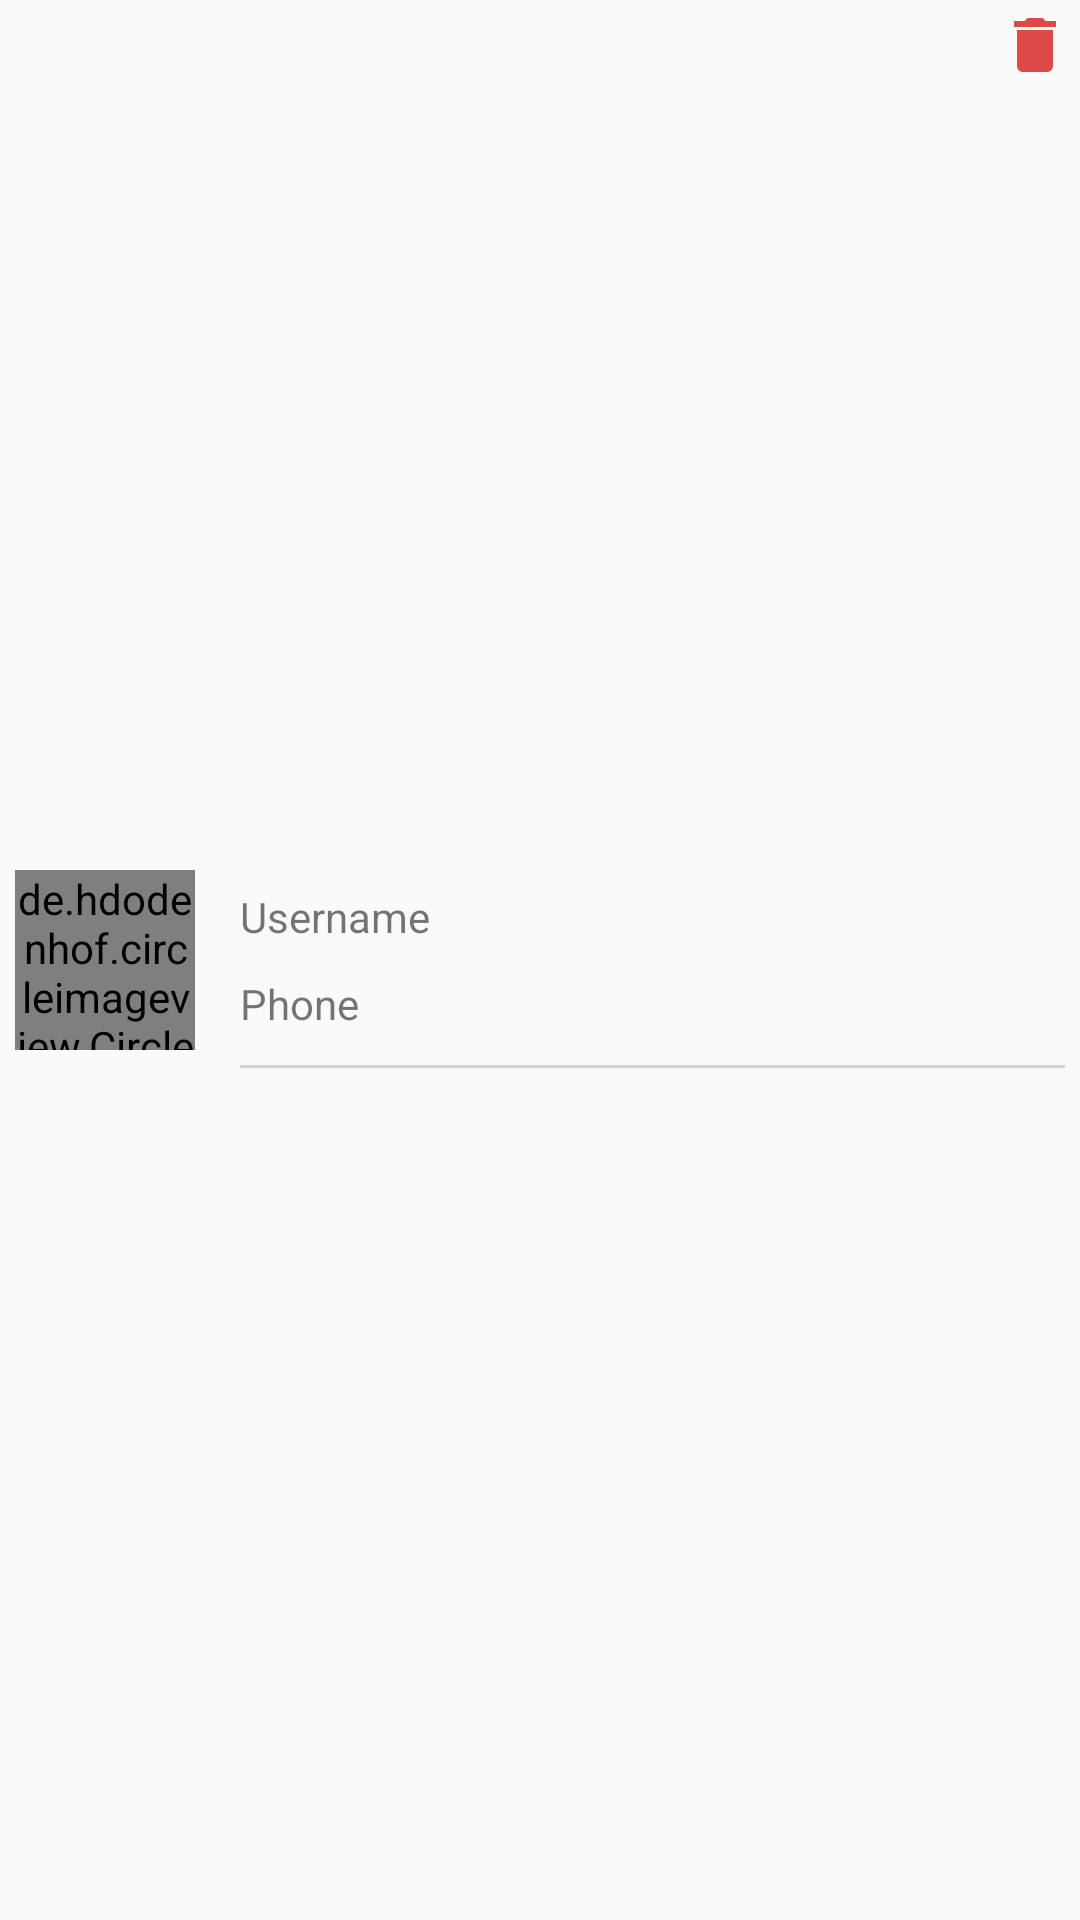

The Android layout XML behind this screen, and the referenced resources:
<!-- AndroidManifest.xml: application theme AppTheme -->
<!-- res/layout/recyclerview_manage_user.xml -->
<RelativeLayout
    xmlns:android="http://schemas.android.com/apk/res/android"
    xmlns:app="http://schemas.android.com/apk/res-auto"
    android:layout_width="match_parent"
    android:layout_height="wrap_content"
    android:clickable="true"
    android:focusable="true"
    android:foreground="?attr/selectableItemBackground">

    <de.hdodenhof.circleimageview.CircleImageView
        android:id="@+id/userImage"
        android:layout_width="60dp"
        android:layout_height="60dp"
        android:scaleType="centerCrop"
        android:layout_centerVertical="true"
        android:layout_margin="5dp"
        android:background="@drawable/profile_icon"
        app:civ_border_width="1dp"
        app:civ_border_color="@color/white_dim"/>

    <LinearLayout
        android:id="@+id/layout"
        android:layout_width="wrap_content"
        android:layout_height="wrap_content"
        android:orientation="vertical"
        android:layout_toEndOf="@+id/userImage"
        android:layout_centerVertical="true"
        android:layout_marginStart="5dp">

        <TextView
            android:id="@+id/userName"
            android:layout_width="wrap_content"
            android:layout_height="wrap_content"
            android:layout_margin="5dp"
            app:fontFamily="@font/lato"
            android:text="@string/hint_username"
            android:textSize="14sp" />

        <TextView
            android:id="@+id/userPhone"
            android:layout_width="wrap_content"
            android:layout_height="wrap_content"
            android:layout_margin="5dp"
            app:fontFamily="@font/lato"
            android:text="@string/hint_phone"
            android:textSize="14sp" />

    </LinearLayout>


    <View
        android:layout_below="@+id/userImage"
        android:layout_width="match_parent"
        android:layout_toEndOf="@+id/userImage"
        android:layout_marginStart="10dp"
        android:layout_marginEnd="5dp"
        android:layout_height="1dp"
        android:alpha="0.5"
        android:background="@android:color/darker_gray"/>


    <ImageButton
        android:id="@+id/button_delete"
        android:layout_width="20dp"
        android:layout_height="20dp"
        android:text="@string/text_view"
        android:layout_margin="@dimen/margin_small"
        android:fontFamily="@font/lato"
        android:clickable="true"
        android:focusable="true"
        android:src="@drawable/ic_delete_red"
        android:layout_alignParentEnd="true"
        android:textAllCaps="false"
        android:textColor="@color/deep_red"
        android:textSize="14sp"
        android:background="@null"/>

</RelativeLayout>
<!-- resources referenced by this layout -->
<resources>
  <color name="deep_red">#DD4040</color>
  <color name="white_dim">#dddddd</color>
  <dimen name="margin_small">5dp</dimen>
  <!-- drawable ic_delete_red (drawable) -->
  <vector android:height="24dp" android:tint="@color/light_red"
      android:viewportHeight="24.0" android:viewportWidth="24.0"
      android:width="24dp" xmlns:android="http://schemas.android.com/apk/res/android">
      <path android:fillColor="#FF000000" android:pathData="M6,19c0,1.1 0.9,2 2,2h8c1.1,0 2,-0.9 2,-2V7H6v12zM19,4h-3.5l-1,-1h-5l-1,1H5v2h14V4z"/>
  </vector>
  <!-- drawable profile_icon: webp bitmap (drawable, 6886 bytes) -->
  <string name="hint_phone" translatable="false">Phone</string>
  <string name="hint_username" translatable="false">Username</string>
  <string name="text_view" translatable="false">View</string>
  <style name="AppTheme" parent="Theme.AppCompat.Light.DarkActionBar">
          
          <item name="colorPrimary">@color/colorPrimary</item>
          <item name="colorPrimaryDark">@color/colorPrimaryDark</item>
          <item name="colorAccent">@color/colorAccent</item>
      </style>
  <color name="light_red">#DD4848</color>
  <color name="colorPrimary">#DD4848</color>
  <color name="colorPrimaryDark">#DD4040</color>
  <color name="colorAccent">#D81B60</color>
</resources>
